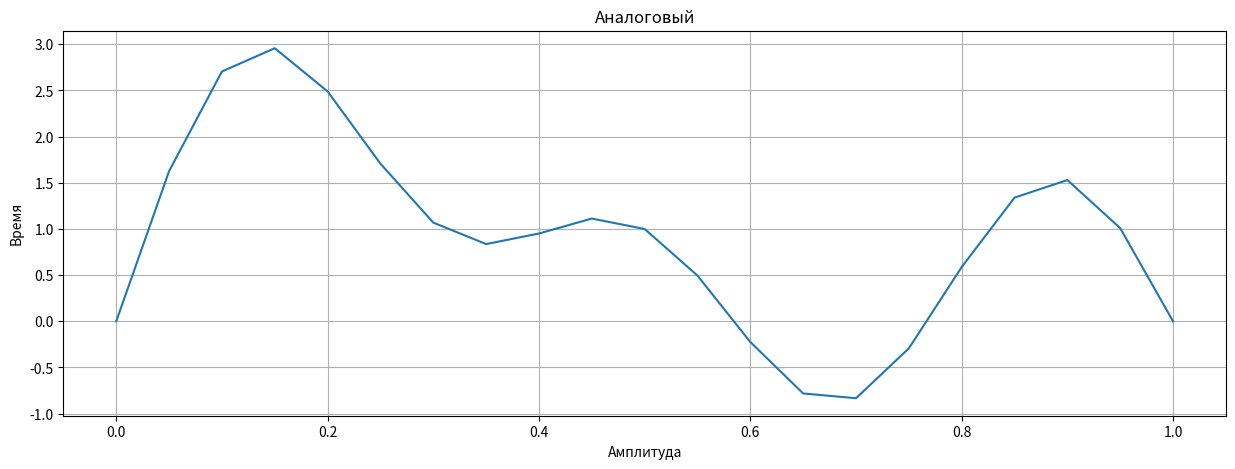
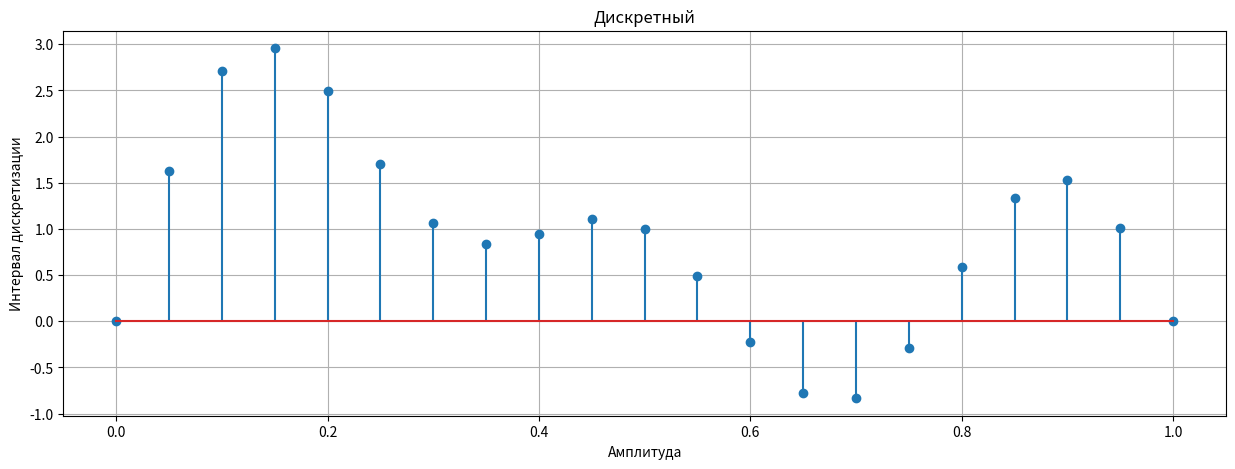
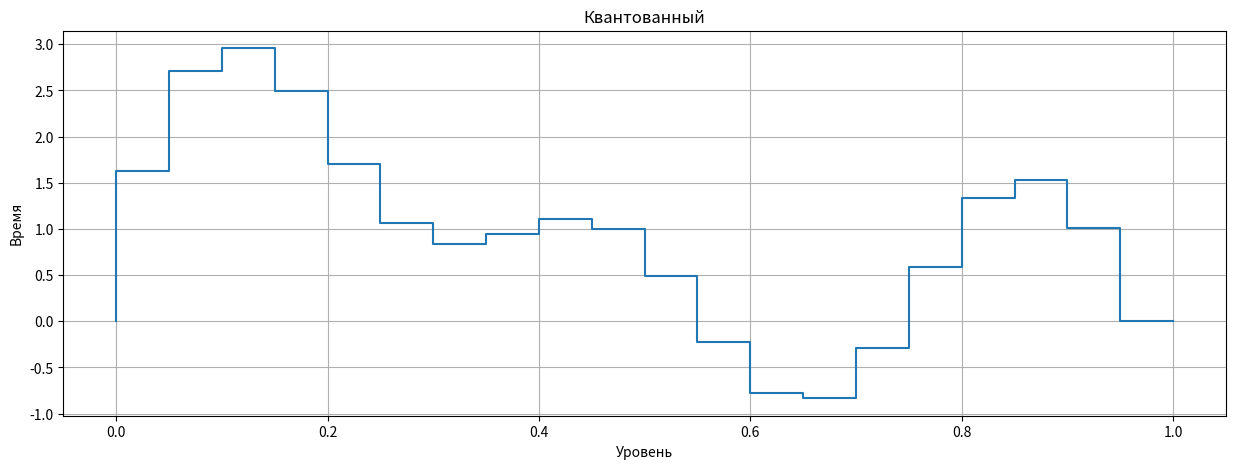
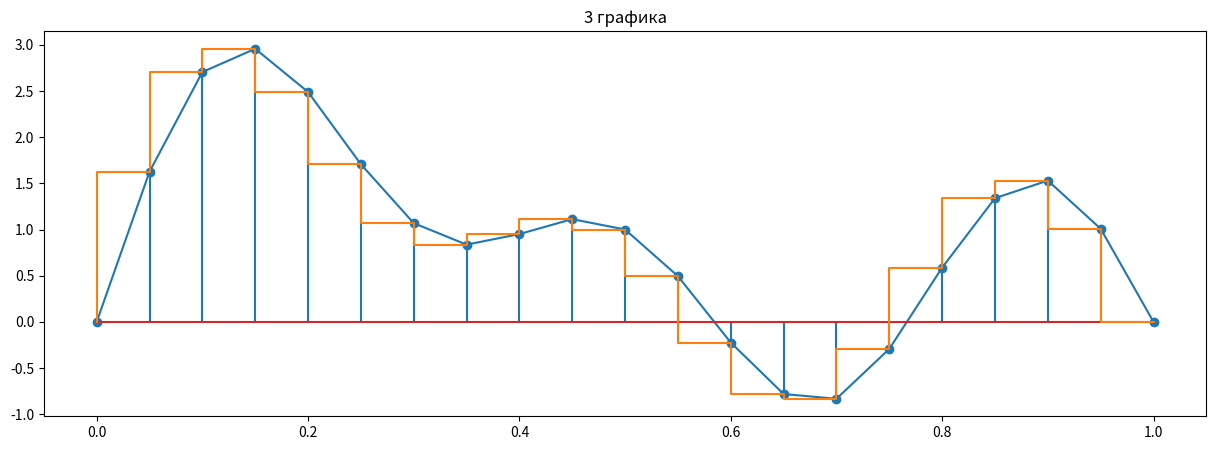

These charts were generated, in order, by the following Python code:
import numpy as np
import matplotlib.pyplot as plt

n = 21

t = np.linspace(0, 1, n, endpoint=True)

x = np.sin(np.pi*t) + np.sin(2*np.pi*t) + np.sin(3*np.pi*t) + np.sin(5*np.pi*t)

fig = plt.figure(figsize=(15, 5), dpi=100)
plt.grid()
plt.xlabel("Амплитуда")
plt.ylabel("Время")
plt.title("Aналоговый")
plt.plot(t, x)
fig = plt.figure(figsize=(15, 5), dpi=100)
plt.grid()
plt.xlabel("Амплитуда")
plt.ylabel("Интервал дискретизации")
plt.title("Дискретный")
plt.stem(t, x)
fig = plt.figure(figsize=(15, 5), dpi=100)
plt.grid()
plt.xlabel("Уровень")
plt.ylabel("Время")
plt.title("Квантованный")
plt.step(t, x)
fig = plt.figure(figsize=(15, 5), dpi=100)
plt.title("3 графика")
plt.plot(t, x)
plt.stem(t, x)
plt.step(t, x)